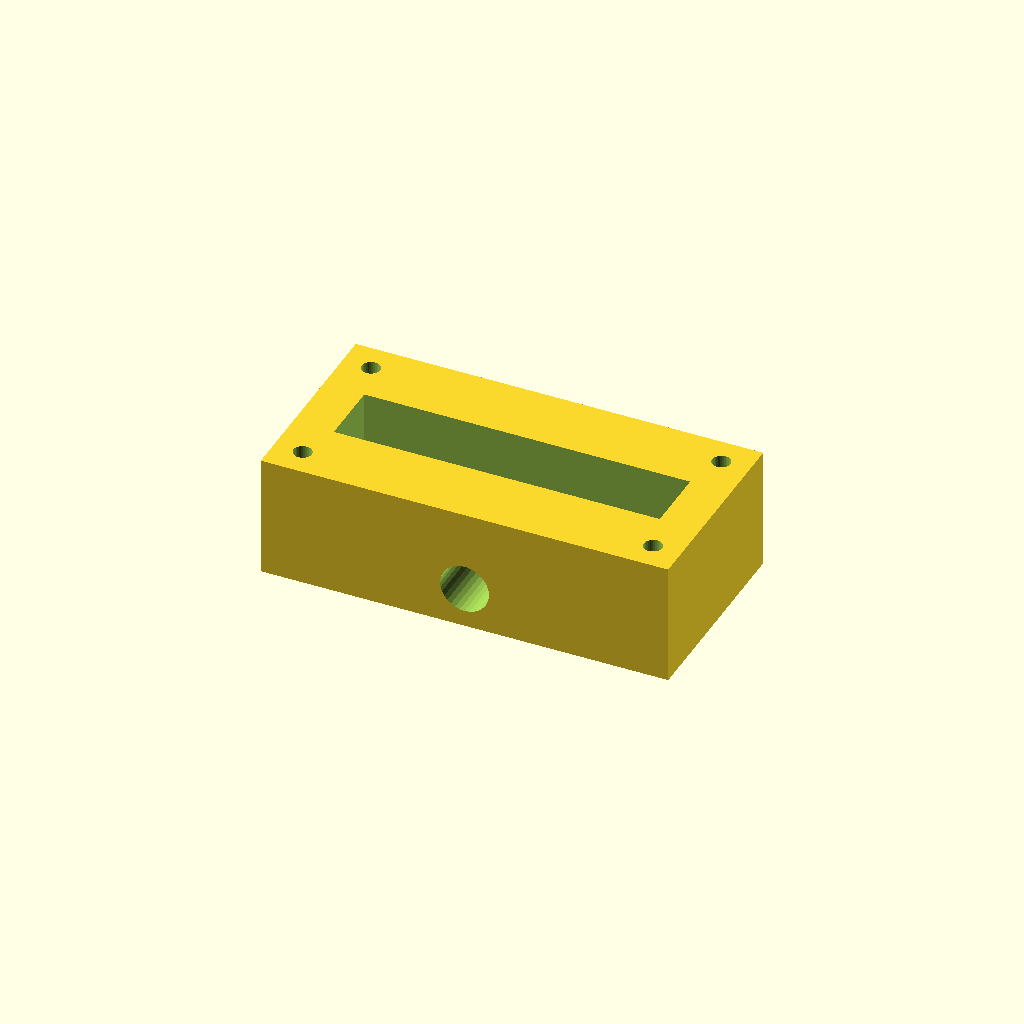
Cell 1: the model at its default parameters.
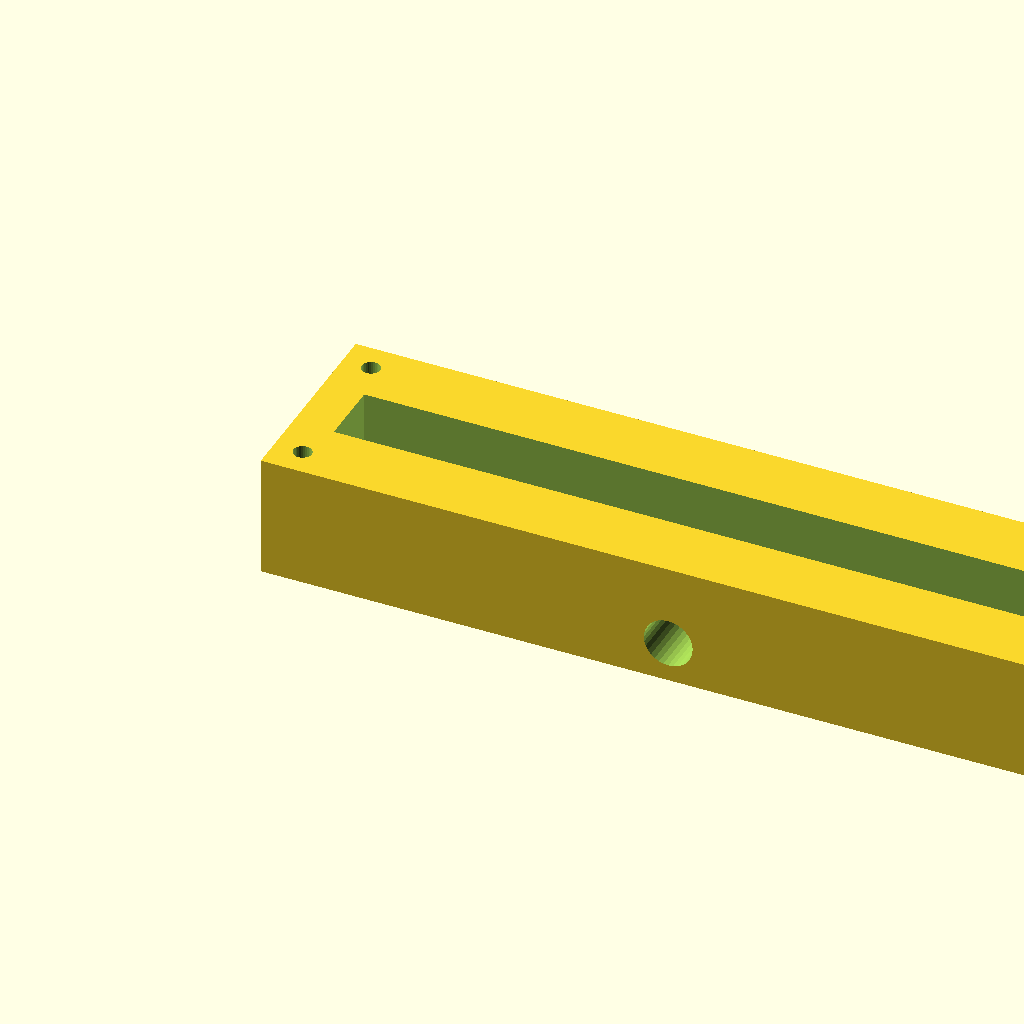
Cell 2 — block_l set to 200, the other parameters unchanged.
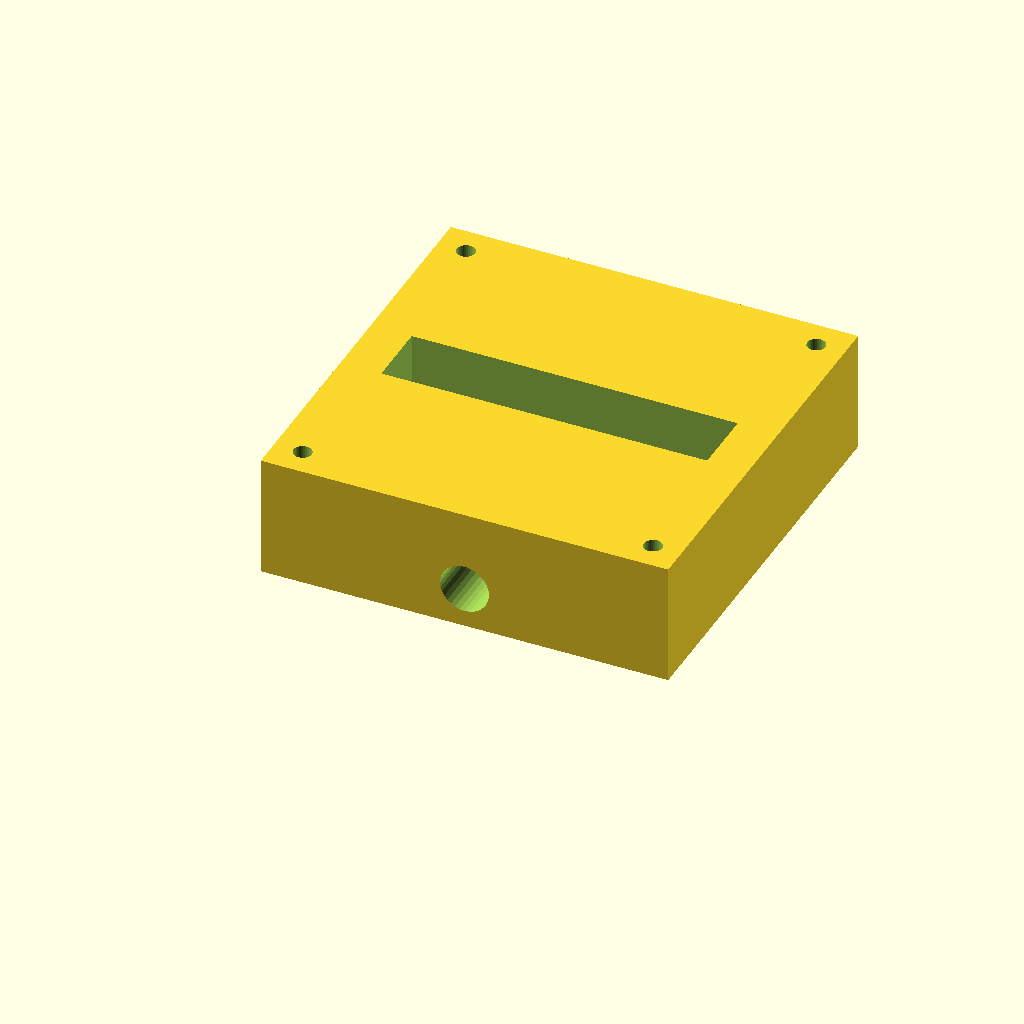
Cell 3: the same model with block_w = 100.
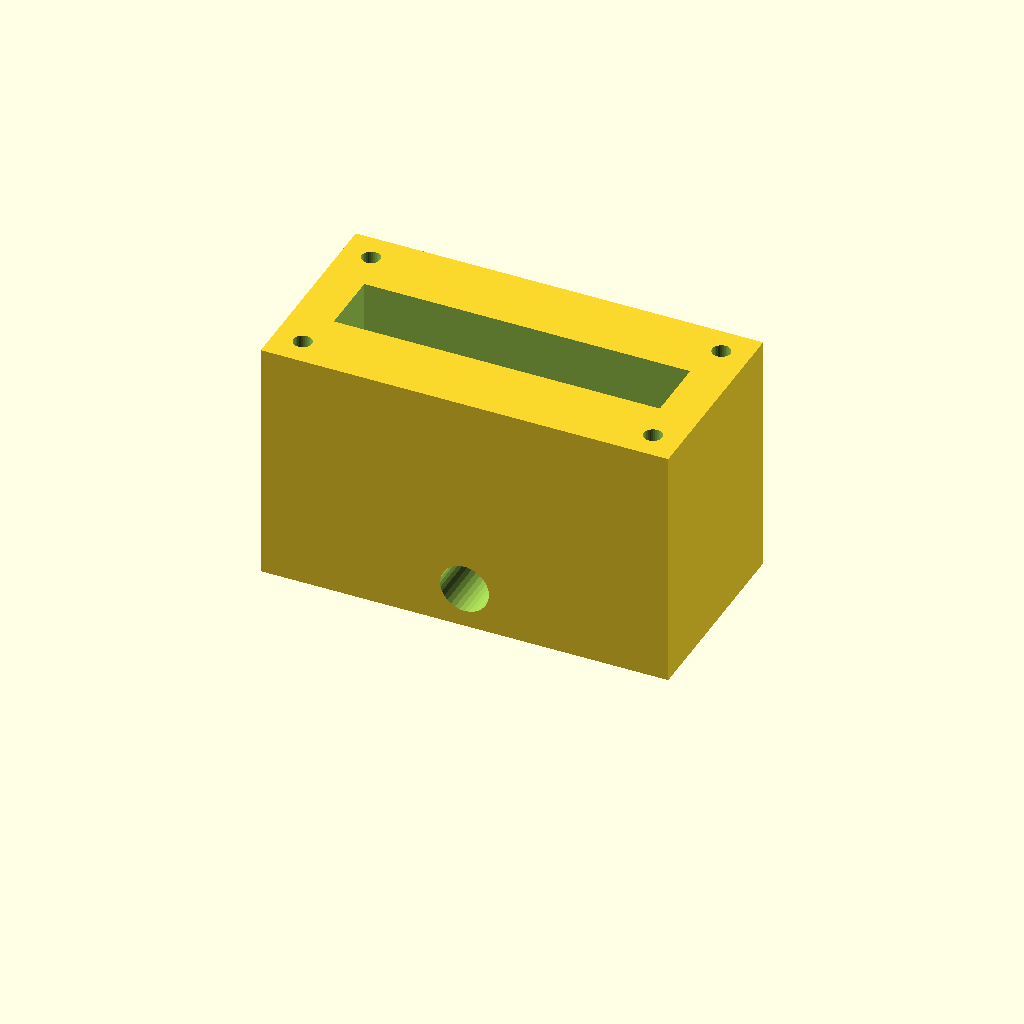
Cell 4: the same model with block_h = 60.
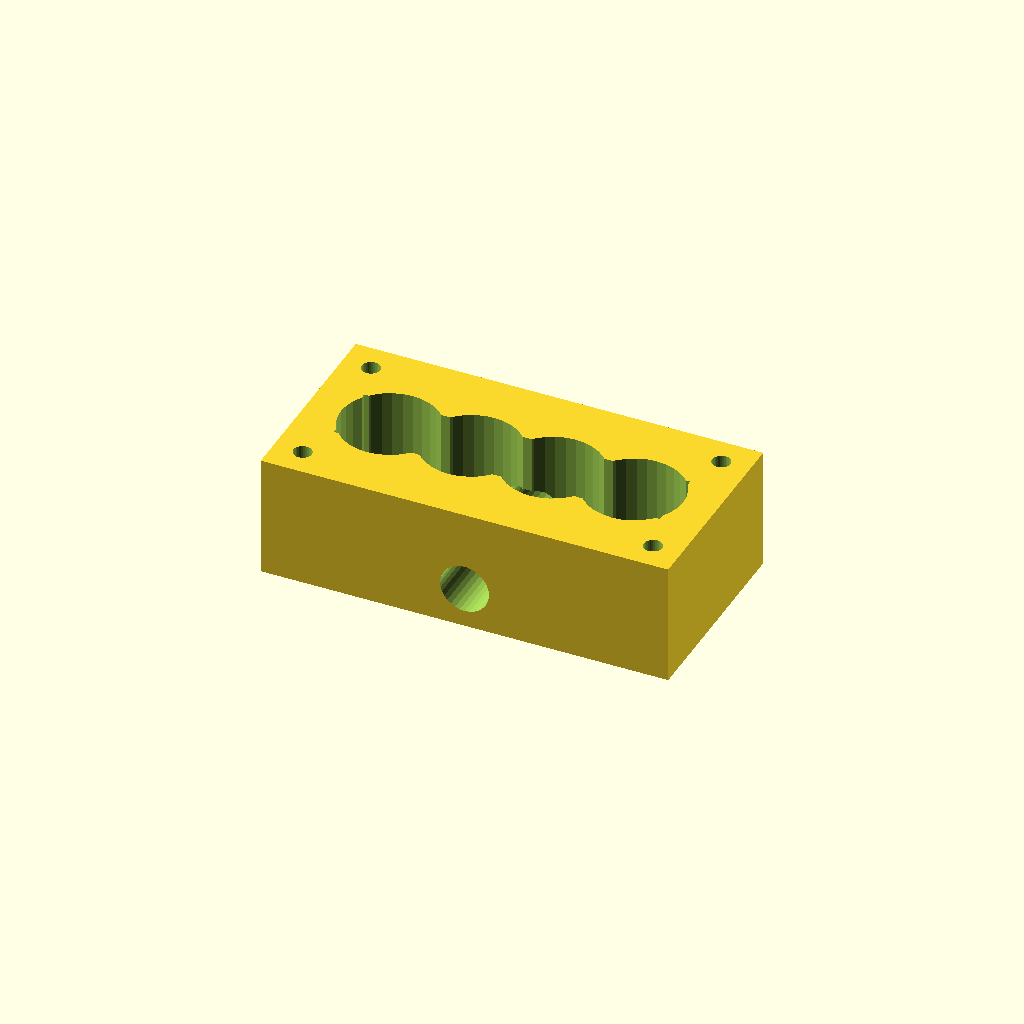
Cell 5: port_d = 24 (everything else at default).
All cells are drawn from one camera (rotation 55°, 0°, 25°, orthographic, colour scheme Cornfield), so only the parameter changes between them.
OpenSCAD source file optional_data/data/solid2/manifoldblock/part_0165.scad:
$fn = 32;

// ----------------------------------------------------------------------
// Manifold block: side_outlet manifold
// ----------------------------------------------------------------------

// --- parameters (mm) ---
block_l = 100;            // block length, X
block_w = 50;             // block width, Y
block_h = 30;             // block height, Z
port_d = 12;              // port bore diameter
port_pitch = 20;          // port pitch along X
gallery_d = 16;           // top gallery width, Y
gallery_depth = 16;       // gallery pocket depth
wall_p = 10;              // gallery end wall thickness, X
mnt_d = 4.5;              // mounting hole diameter
mnt_in = 7;               // mounting hole inset from the edges
out_d = 12;               // outlet bore diameter
out_z = 10;               // outlet axis height

n_ports = 4;  // ports in the row
port_x0 = (block_l - (n_ports - 1) * port_pitch) / 2;  // first port X

difference() {
  cube([block_l, block_w, block_h]);
  for (i = [0 : n_ports - 1])
    translate([port_x0 + i * port_pitch, block_w / 2, -1])
      cylinder(h = block_h + 2, d = port_d);
  translate([wall_p, block_w / 2 - gallery_d / 2, block_h - gallery_depth])
    cube([block_l - 2 * wall_p, gallery_d, gallery_depth + 1]);
  for (cx = [mnt_in, block_l - mnt_in])
    for (cy = [mnt_in, block_w - mnt_in])
      translate([cx, cy, -1]) cylinder(h = block_h + 2, d = mnt_d);
  translate([block_l / 2, -1, out_z]) rotate([-90, 0, 0])
    cylinder(h = block_w + 2, d = out_d);
}
Parameter table extracted from the source (name, type, default, range or options):
block_l: number, default 100
block_w: number, default 50
block_h: number, default 30
port_d: number, default 12
port_pitch: number, default 20
gallery_d: number, default 16
gallery_depth: number, default 16
wall_p: number, default 10
mnt_d: number, default 4.5
mnt_in: number, default 7
out_d: number, default 12
out_z: number, default 10
n_ports: number, default 4
